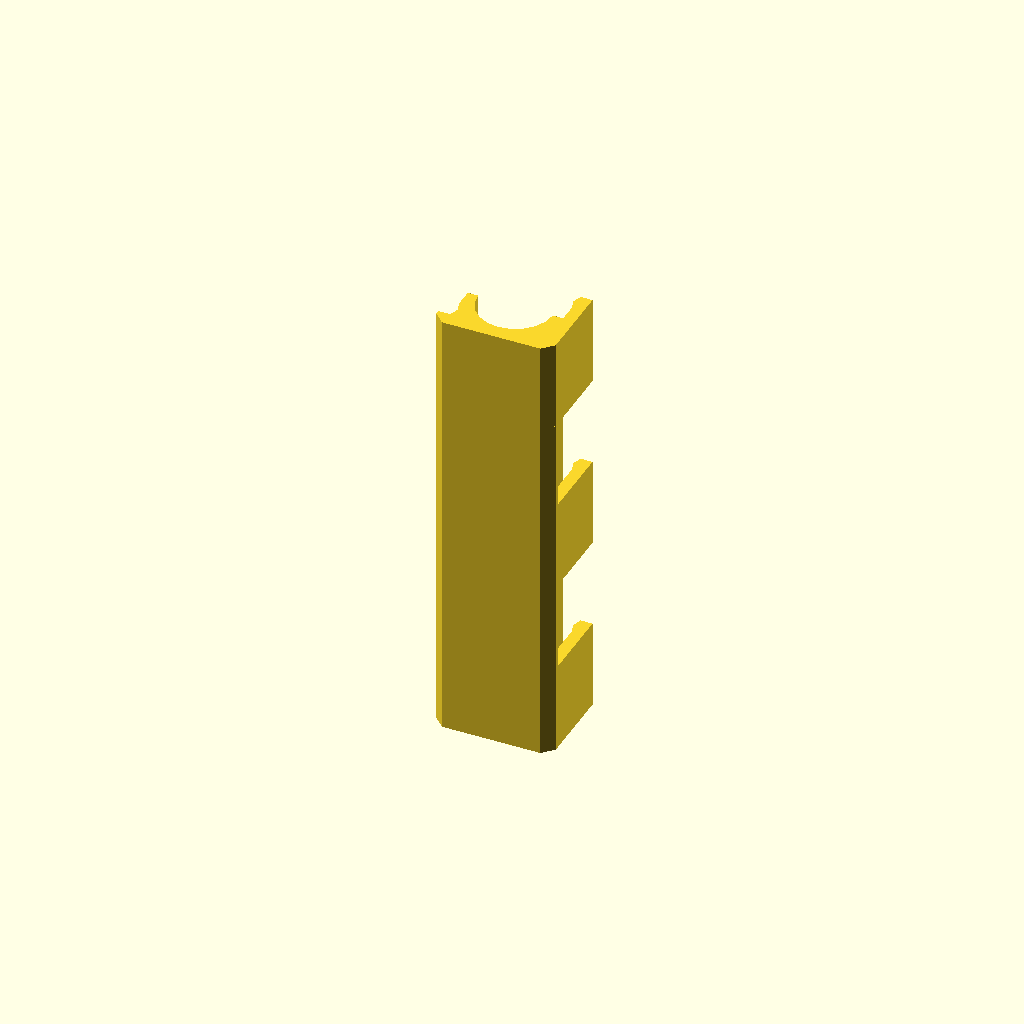
Cell 1: rendered with the file's own defaults.
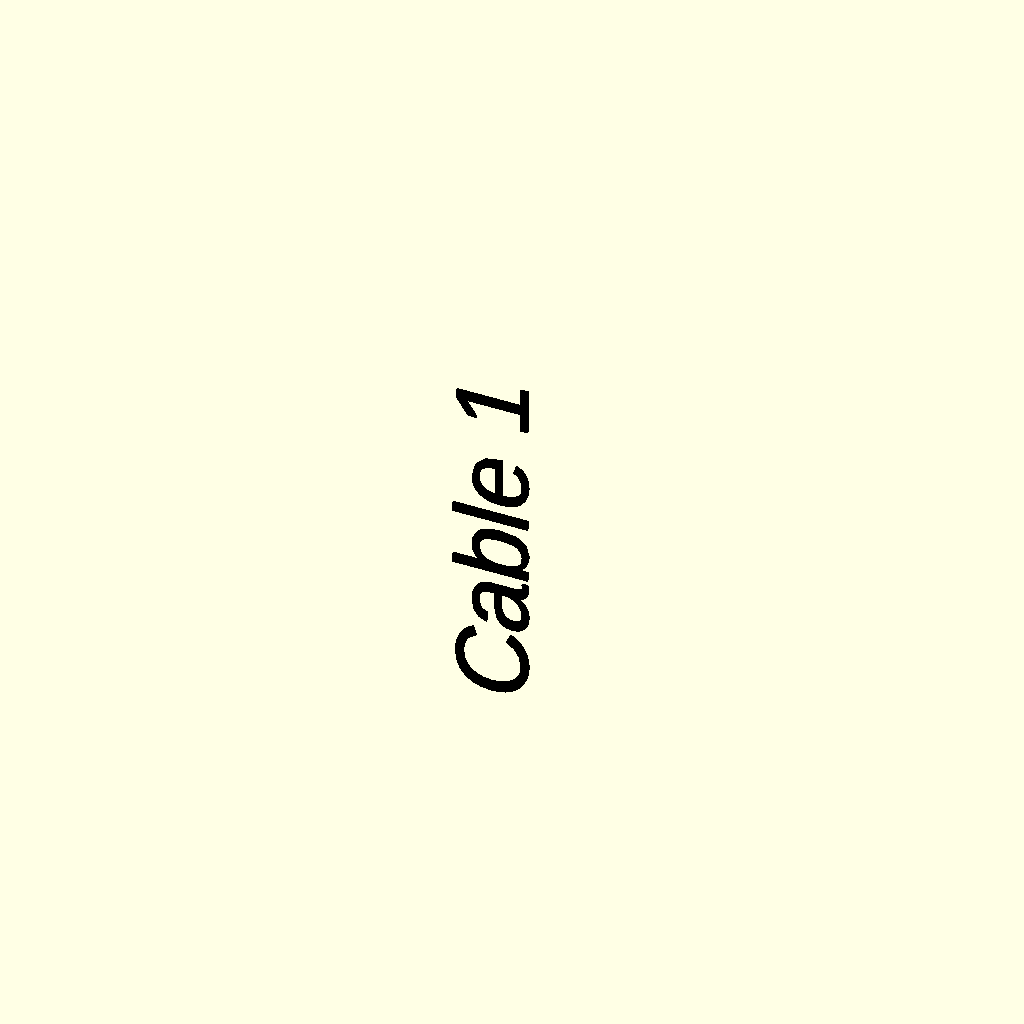
Cell 2 — TEXT_INLAY_ONLY set to true, the other parameters unchanged.
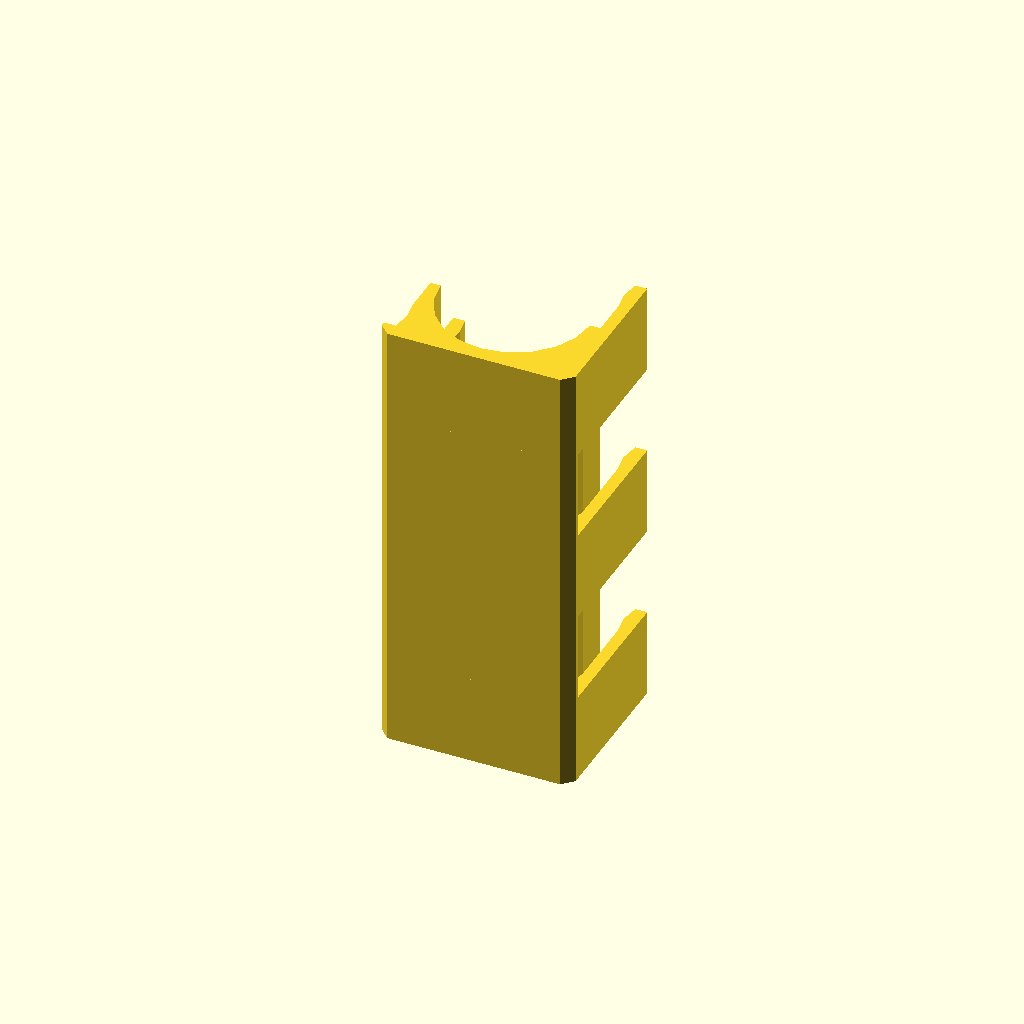
Cell 3: the same model with CABLE_DIA = 10.
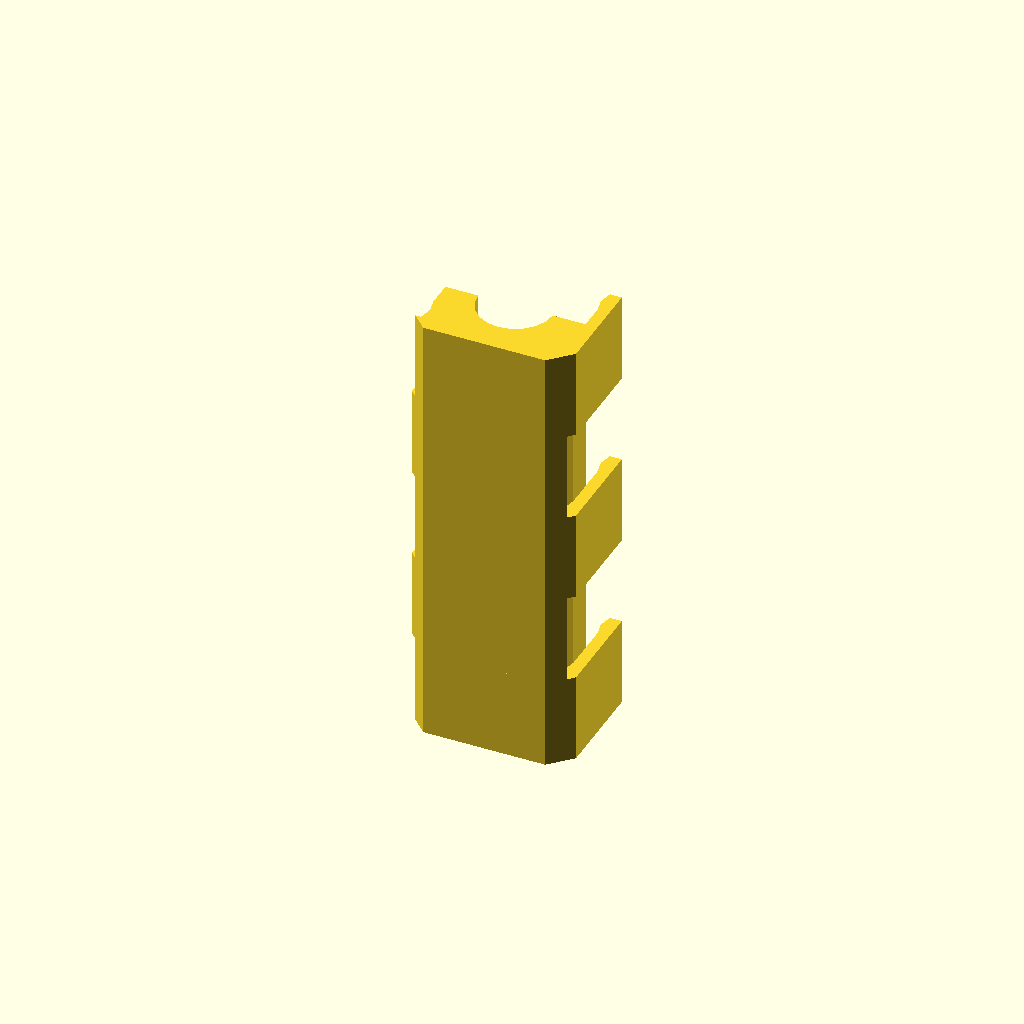
Cell 4: WALL = 2 (everything else at default).
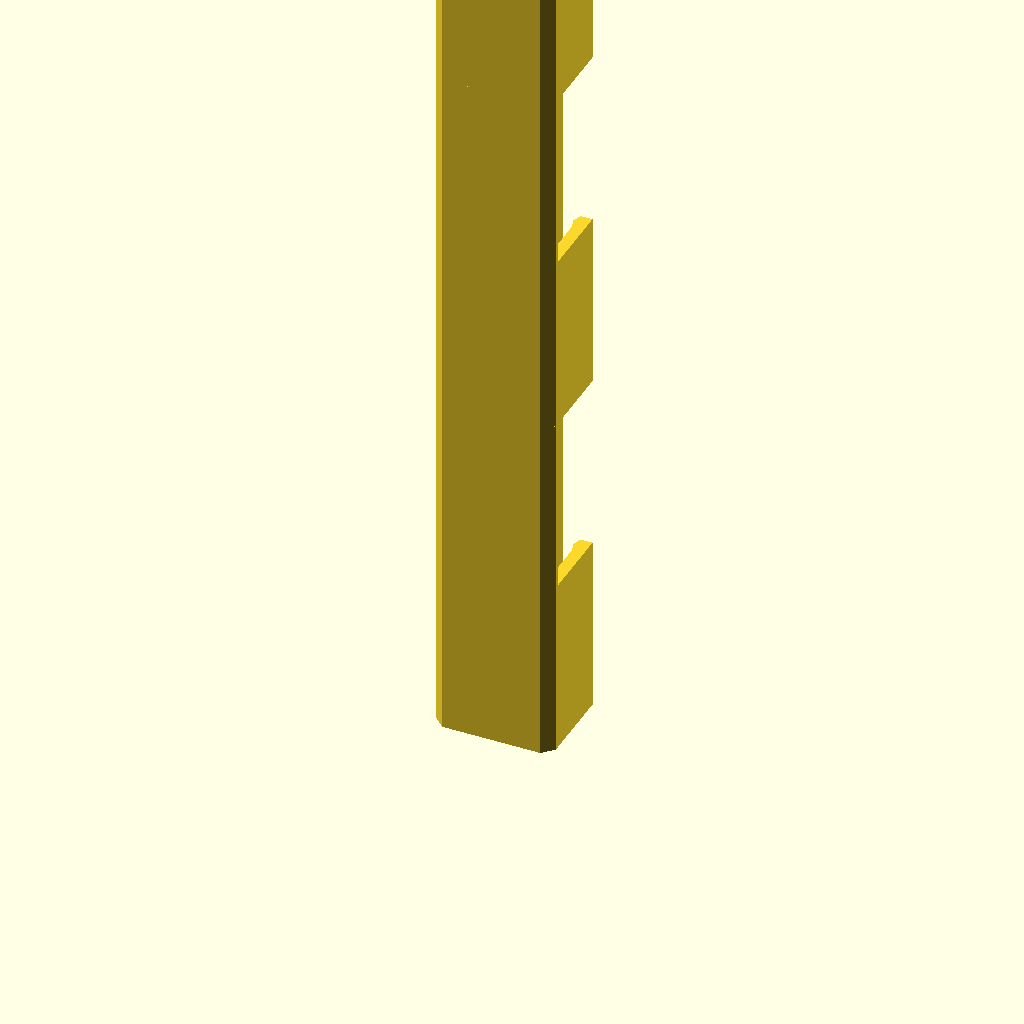
Cell 5: the same model with LENGTH = 60.
One fixed orthographic camera (rotation 55°, 0°, 25°; colour scheme Cornfield) for every cell.
Source of the model, cable_marker/cable_marker_v2.scad:
// Cable marker V2

// FAILED - The clips are small thin to print and break easy

CABLE_DIA = 5;
TEXT = "Cable 1";
WALL = 1;

TEXT_INLAY_ONLY = false;

h = CABLE_DIA + 2 * WALL;
w = CABLE_DIA + 3 * WALL;

LENGTH = 30;

$fn = 20;

MIN_WALL = 0.8;
ClipW = MIN_WALL;
ClipH = h/2 - 1;

//translate([20,0,0]) Half();

if (TEXT_INLAY_ONLY) {
  color("black") Label();
} else {
  difference () {
    union() {
      linear_extrude(LENGTH/5) Half();
      translate([0,0,LENGTH/5]) linear_extrude(LENGTH/5) rotate([0,180,0]) Half();
      translate([0,0,LENGTH/5 * 2]) linear_extrude(LENGTH/5) Half();
      translate([0,0,LENGTH/5 * 3]) linear_extrude(LENGTH/5) rotate([0,180,0]) Half();
      translate([0,0,LENGTH/5 * 4]) linear_extrude(LENGTH/5) Half();
    }
    //Label();
  }
}

module Label() {
  translate([0,-h/2 + 0.2,LENGTH/2])
    rotate([90,-90,0])
      color("black")
        linear_extrude(0.2)
          text("Cable 1", size = CABLE_DIA, valign="center", halign="center");
}

module Half() {
   translate([-w/2, -h/2]) difference() {
    Clip();
    translate([w,h]) rotate([0,0,180]) intersection() {
      Clip();
      translate([w/2,0]) square([w/2, h]);
    }
    translate([w/2, h/2]) circle(d=CABLE_DIA);
  }
}
/*
0                     1
----------------------|
|                     |
|                     |
|                     |
--------------------- | h/2
7                  6| |
                  5/  |     
                 4 \  | 
                    \ |
                    3-|2
*/
p3 = 0.8;
p4 = 1.0;
points = [
  [0,0],
  [w,0],
  [w,h-1],
  [w-p3,h-1],
  [w-p4,h-ClipH/4-1],
  [w-p3, h - ClipH/2 - 1],
  [w-p3, h/2],
  [0,h/2]
];

module Clip() {
  difference() {
    polygon(points);
    for (x = [0, w])
      translate([x,0]) rotate(-45) square(WALL, center=true);
  }
}


module Solid() {
  difference() {
    square([h,h], center=true);
    circle(d=CABLE_DIA);
  }
}
Customizer parameters (derived from the source; name, type, default, range or options):
CABLE_DIA: number, default 5
TEXT: string, default "Cable 1"
WALL: number, default 1
TEXT_INLAY_ONLY: bool, default false
LENGTH: number, default 30
MIN_WALL: number, default 0.8
